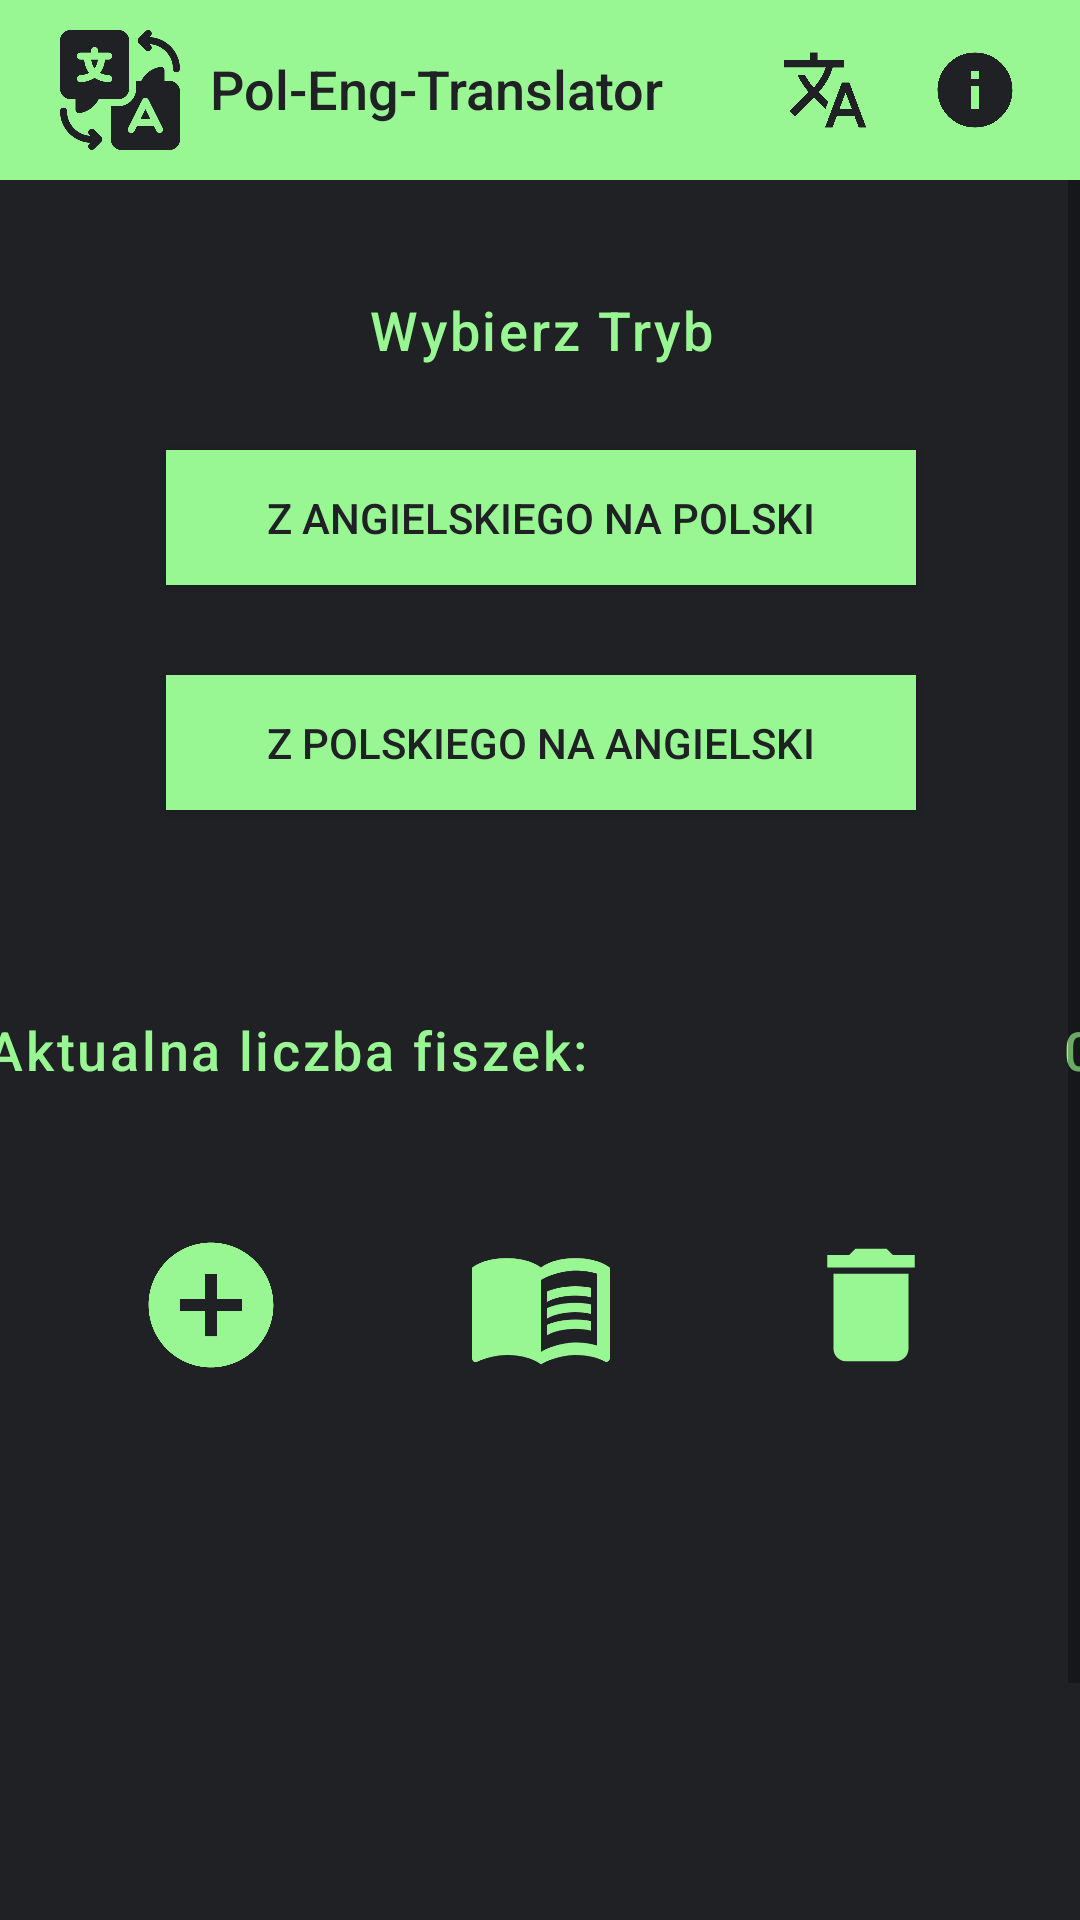

Layout XML and referenced resources for this Android screen:
<!-- AndroidManifest.xml: application theme Theme.PolEngTranslator -->
<!-- res/layout/activity_learn.xml -->
<?xml version="1.0" encoding="utf-8"?>
<androidx.constraintlayout.widget.ConstraintLayout xmlns:android="http://schemas.android.com/apk/res/android"
    xmlns:app="http://schemas.android.com/apk/res-auto"
    xmlns:tools="http://schemas.android.com/tools"
    android:layout_width="match_parent"
    android:layout_height="match_parent"
    tools:context=".Learn">

    <ScrollView
        android:id="@+id/scrollView"
        android:layout_width="0dp"
        android:layout_height="0dp"
        android:background="#202125"
        app:layout_constraintBottom_toBottomOf="parent"
        app:layout_constraintEnd_toEndOf="parent"
        app:layout_constraintHorizontal_bias="0.0"
        app:layout_constraintStart_toStartOf="parent"
        app:layout_constraintTop_toTopOf="parent"
        app:layout_constraintVertical_bias="0.0">

        <androidx.constraintlayout.widget.ConstraintLayout
            android:layout_width="match_parent"
            android:layout_height="wrap_content"
            android:background="#202125"
            android:minHeight="730dp">

            <androidx.constraintlayout.widget.ConstraintLayout
                android:id="@+id/constraintLayout"
                android:layout_width="390dp"
                android:layout_height="wrap_content"
                android:layout_marginTop="80dp"
                android:background="@color/backgroundMain"
                app:layout_constraintEnd_toEndOf="parent"
                app:layout_constraintStart_toStartOf="parent"
                app:layout_constraintTop_toTopOf="parent">

                <ImageButton
                    android:id="@+id/deleteButton"
                    android:layout_width="50dp"
                    android:layout_height="50dp"
                    android:layout_marginTop="40dp"
                    android:background="#00FFFFFF"
                    android:foregroundTint="#00FFFFFF"
                    android:minWidth="32dp"
                    android:minHeight="48dp"
                    android:onClick="deleteWord"
                    android:scaleType="fitCenter"
                    android:src="@drawable/ic_baseline_delete_24"
                    app:layout_constraintEnd_toEndOf="parent"
                    app:layout_constraintStart_toEndOf="@+id/exploreButton"
                    app:layout_constraintTop_toBottomOf="@+id/langHead7"
                    tools:ignore="SpeakableTextPresentCheck,TouchTargetSizeCheck" />

                <ImageButton
                    android:id="@+id/exploreButton"
                    android:layout_width="50dp"
                    android:layout_height="50dp"
                    android:layout_marginTop="40dp"
                    android:layout_marginBottom="20dp"
                    android:background="#00FFFFFF"
                    android:foregroundTint="#00FFFFFF"
                    android:minWidth="32dp"
                    android:minHeight="48dp"
                    android:onClick="exploreWord"
                    android:scaleType="fitCenter"
                    android:src="@drawable/ic_baseline_menu_book_2412"
                    app:layout_constraintBottom_toBottomOf="parent"
                    app:layout_constraintEnd_toEndOf="parent"
                    app:layout_constraintStart_toStartOf="parent"
                    app:layout_constraintTop_toBottomOf="@+id/langHead7"
                    tools:ignore="SpeakableTextPresentCheck,TouchTargetSizeCheck" />

                <ImageButton
                    android:id="@+id/addButton"
                    android:layout_width="50dp"
                    android:layout_height="50dp"
                    android:layout_marginTop="40dp"
                    android:background="#00FFFFFF"
                    android:foregroundTint="#00FFFFFF"
                    android:minWidth="32dp"
                    android:minHeight="48dp"
                    android:onClick="addWord"
                    android:scaleType="fitCenter"
                    android:src="@drawable/ic_baseline_add_circle_24"
                    app:layout_constraintEnd_toStartOf="@+id/exploreButton"
                    app:layout_constraintStart_toStartOf="parent"
                    app:layout_constraintTop_toBottomOf="@+id/langHead7"
                    tools:ignore="SpeakableTextPresentCheck,TouchTargetSizeCheck" />

                <TextView
                    android:id="@+id/langHead7"
                    android:layout_width="210dp"
                    android:layout_height="40dp"
                    android:layout_marginStart="10dp"
                    android:layout_marginTop="60dp"
                    android:fontFamily="sans-serif-medium"
                    android:gravity="center"
                    android:letterSpacing="0.05"
                    android:text="Aktualna liczba fiszek:"
                    android:textAlignment="viewStart"
                    android:textColor="@color/greenMain"
                    android:textSize="18dp"
                    app:layout_constraintStart_toStartOf="parent"
                    app:layout_constraintTop_toBottomOf="@+id/pl2enButton" />

                <TextView
                    android:id="@+id/countWord"
                    android:layout_width="100dp"
                    android:layout_height="40dp"
                    android:layout_marginTop="60dp"
                    android:layout_marginEnd="10dp"
                    android:fontFamily="sans-serif-medium"
                    android:gravity="center"
                    android:letterSpacing="0.05"
                    android:text="0"
                    android:textAlignment="textEnd"
                    android:textColor="@color/greenMain"
                    android:textSize="18dp"
                    app:layout_constraintEnd_toEndOf="parent"
                    app:layout_constraintTop_toBottomOf="@+id/pl2enButton" />

                <Button
                    android:id="@+id/pl2enButton"
                    android:layout_width="250dp"
                    android:layout_height="45dp"
                    android:layout_marginTop="30dp"
                    android:background="@color/greenMain"
                    android:drawableTint="@color/greenMain"
                    android:fontFamily="sans-serif-medium"
                    android:onClick="learnMode"
                    android:text="Z POLSKIEGO NA ANGIELSKI"
                    android:textColor="@color/backgroundMain"
                    android:textSize="14dp"
                    app:layout_constraintEnd_toEndOf="parent"
                    app:layout_constraintStart_toStartOf="parent"
                    app:layout_constraintTop_toBottomOf="@+id/en2plButton"
                    tools:ignore="TouchTargetSizeCheck" />

                <Button
                    android:id="@+id/en2plButton"
                    android:layout_width="250dp"
                    android:layout_height="45dp"
                    android:layout_marginTop="20dp"
                    android:background="@color/greenMain"
                    android:drawableTint="@color/greenMain"
                    android:fontFamily="sans-serif-medium"
                    android:onClick="learnMode"
                    android:text="Z ANGIELSKIEGO NA POLSKI"
                    android:textColor="@color/backgroundMain"
                    android:textSize="14dp"
                    app:layout_constraintEnd_toEndOf="parent"
                    app:layout_constraintStart_toStartOf="parent"
                    app:layout_constraintTop_toBottomOf="@+id/head"
                    tools:ignore="TouchTargetSizeCheck" />

                <TextView
                    android:id="@+id/head"
                    android:layout_width="210dp"
                    android:layout_height="40dp"
                    android:layout_marginTop="10dp"
                    android:fontFamily="sans-serif-medium"
                    android:gravity="center"
                    android:letterSpacing="0.05"
                    android:text="Wybierz Tryb"
                    android:textAlignment="center"
                    android:textColor="@color/greenMain"
                    android:textSize="18dp"
                    app:layout_constraintEnd_toEndOf="parent"
                    app:layout_constraintStart_toStartOf="parent"
                    app:layout_constraintTop_toTopOf="parent" />

            </androidx.constraintlayout.widget.ConstraintLayout>

        </androidx.constraintlayout.widget.ConstraintLayout>
    </ScrollView>

    <View
        android:id="@+id/backgroundMain6"
        android:layout_width="wrap_content"
        android:layout_height="60dp"
        android:background="#98f792"
        app:layout_constraintStart_toStartOf="@+id/scrollView"
        app:layout_constraintTop_toTopOf="@+id/scrollView" />

    <ImageButton
        android:id="@+id/translateButton"
        android:layout_width="30dp"
        android:layout_height="30dp"
        android:layout_marginTop="15dp"
        android:layout_marginEnd="70dp"
        android:background="#00FFFFFF"
        android:foregroundTint="#00FFFFFF"
        android:minWidth="32dp"
        android:minHeight="48dp"
        android:onClick="translateActivity"
        android:scaleType="fitCenter"
        android:src="@drawable/ic_baseline_translate_24"
        app:layout_constraintEnd_toEndOf="parent"
        app:layout_constraintTop_toTopOf="parent"
        tools:ignore="SpeakableTextPresentCheck,TouchTargetSizeCheck" />

    <ImageButton
        android:id="@+id/informationButton3"
        android:layout_width="30dp"
        android:layout_height="30dp"
        android:layout_marginTop="15dp"
        android:layout_marginEnd="20dp"
        android:background="#00FFFFFF"
        android:foregroundTint="#00FFFFFF"
        android:minWidth="32dp"
        android:minHeight="48dp"
        android:onClick="informationActivity"
        android:scaleType="fitCenter"
        android:src="@drawable/information"
        app:layout_constraintEnd_toEndOf="parent"
        app:layout_constraintTop_toTopOf="parent"
        tools:ignore="SpeakableTextPresentCheck,TouchTargetSizeCheck" />

    <ImageView
        android:id="@+id/logo3"
        android:layout_width="40dp"
        android:layout_height="40dp"
        android:layout_marginStart="20dp"
        android:layout_marginTop="10dp"
        app:layout_constraintStart_toStartOf="parent"
        app:layout_constraintTop_toTopOf="parent"
        app:srcCompat="@drawable/translation" />

    <TextView
        android:id="@+id/name3"
        android:layout_width="0dp"
        android:layout_height="35dp"
        android:layout_marginStart="60dp"
        android:layout_marginTop="12dp"
        android:layout_marginEnd="137dp"
        android:fontFamily="sans-serif-medium"
        android:gravity="center"
        android:paddingLeft="10dp"
        android:text="Pol-Eng-Translator"
        android:textAlignment="viewStart"
        android:textColor="@color/backgroundMain"
        android:textSize="18dp"
        app:layout_constraintEnd_toEndOf="parent"
        app:layout_constraintStart_toEndOf="@+id/informationButton"
        app:layout_constraintStart_toStartOf="parent"
        app:layout_constraintTop_toTopOf="parent" />

</androidx.constraintlayout.widget.ConstraintLayout>
<!-- resources referenced by this layout -->
<resources>
  <color name="backgroundMain">#FF202125</color>
  <color name="greenMain">#FF98f792</color>
  <!-- drawable ic_baseline_add_circle_24 (drawable) -->
  <vector android:height="24dp" android:tint="#98F792"
      android:viewportHeight="24" android:viewportWidth="24"
      android:width="24dp" xmlns:android="http://schemas.android.com/apk/res/android">
      <path android:fillColor="@android:color/white" android:pathData="M12,2C6.48,2 2,6.48 2,12s4.48,10 10,10 10,-4.48 10,-10S17.52,2 12,2zM17,13h-4v4h-2v-4L7,13v-2h4L11,7h2v4h4v2z"/>
  </vector>
  <!-- drawable ic_baseline_delete_24 (drawable) -->
  <vector android:height="24dp" android:tint="#98F792"
      android:viewportHeight="24" android:viewportWidth="24"
      android:width="24dp" xmlns:android="http://schemas.android.com/apk/res/android">
      <path android:fillColor="@android:color/white" android:pathData="M6,19c0,1.1 0.9,2 2,2h8c1.1,0 2,-0.9 2,-2V7H6v12zM19,4h-3.5l-1,-1h-5l-1,1H5v2h14V4z"/>
  </vector>
  <!-- drawable ic_baseline_translate_24 (drawable) -->
  <vector android:height="24dp" android:tint="#202125"
      android:viewportHeight="24" android:viewportWidth="24"
      android:width="24dp" xmlns:android="http://schemas.android.com/apk/res/android">
      <path android:fillColor="@android:color/white" android:pathData="M12.87,15.07l-2.54,-2.51 0.03,-0.03c1.74,-1.94 2.98,-4.17 3.71,-6.53L17,6L17,4h-7L10,2L8,2v2L1,4v1.99h11.17C11.5,7.92 10.44,9.75 9,11.35 8.07,10.32 7.3,9.19 6.69,8h-2c0.73,1.63 1.73,3.17 2.98,4.56l-5.09,5.02L4,19l5,-5 3.11,3.11 0.76,-2.04zM18.5,10h-2L12,22h2l1.12,-3h4.75L21,22h2l-4.5,-12zM15.88,17l1.62,-4.33L19.12,17h-3.24z"/>
  </vector>
  <!-- drawable information (drawable) -->
  <vector android:height="24dp" android:tint="#202125"
      android:viewportHeight="24" android:viewportWidth="24"
      android:width="24dp" xmlns:android="http://schemas.android.com/apk/res/android">
      <path android:fillColor="@android:color/white" android:pathData="M12,2C6.48,2 2,6.48 2,12s4.48,10 10,10 10,-4.48 10,-10S17.52,2 12,2zM13,17h-2v-6h2v6zM13,9h-2L11,7h2v2z"/>
  </vector>
  <style name="Theme.PolEngTranslator" parent="Theme.MaterialComponents.DayNight.DarkActionBar">
          
          <item name="colorPrimary">@color/purple_500</item>
          <item name="colorPrimaryVariant">@color/purple_700</item>
          <item name="colorOnPrimary">@color/white</item>
          
          <item name="colorSecondary">@color/teal_200</item>
          <item name="colorSecondaryVariant">@color/teal_700</item>
          <item name="colorOnSecondary">@color/black</item>
          
          <item name="android:statusBarColor">@color/greenMain</item>
          <item name="android:navigationBarColor">@color/backgroundMain</item>
          <item name="android:windowLightStatusBar">true</item>
          
      </style>
  <color name="purple_500">@color/greenMain</color>
  <color name="purple_700">#FF3700B3</color>
  <color name="white">#FFFFFFFF</color>
  <color name="teal_200">#FF03DAC5</color>
  <color name="teal_700">#FF018786</color>
  <color name="black">#FF000000</color>
</resources>
